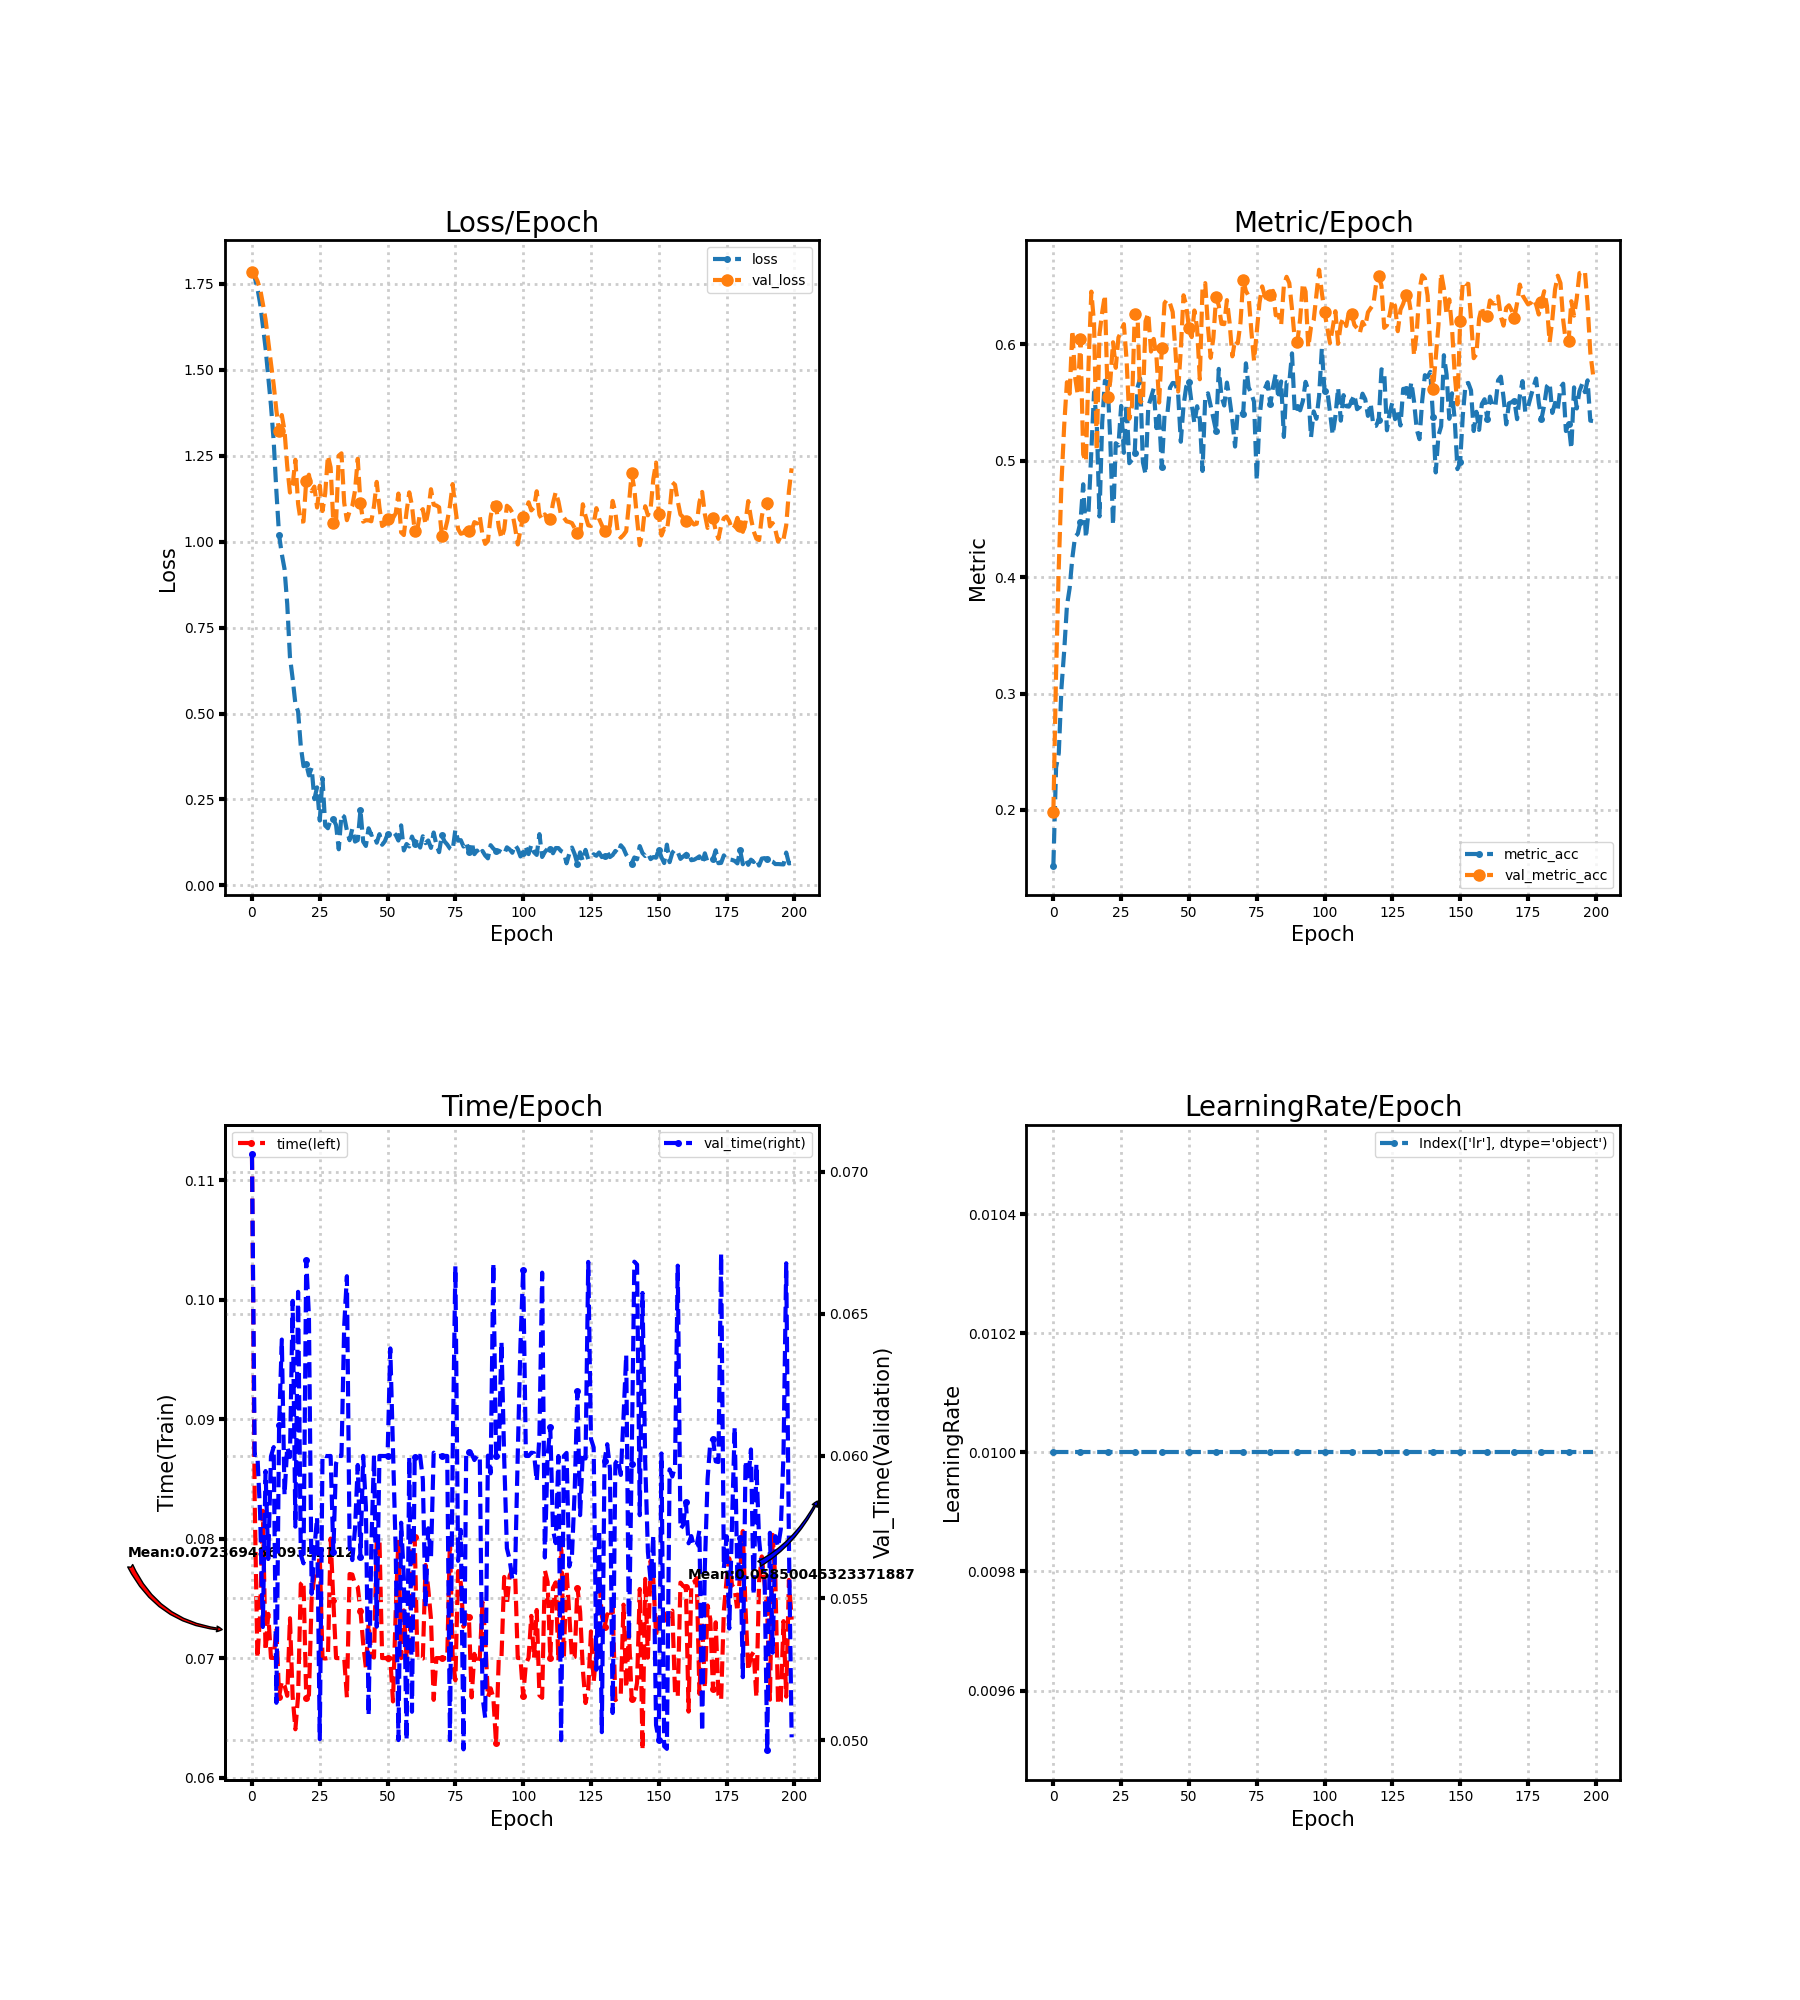

Data behind this chart, as committed beside it:
loss, metric_acc, time, lr, val_loss, val_metric_acc, val_time
1.791, 0.1522, 0.1121, 0.01, 1.785, 0.198, 0.07061
1.77, 0.2364, 0.08312, 0.01, 1.776, 0.3181, 0.06003
1.738, 0.2488, 0.07, 0.01, 1.759, 0.409, 0.06004
1.693, 0.3054, 0.07365, 0.01, 1.736, 0.4814, 0.05795
1.63, 0.3368, 0.08233, 0.01, 1.693, 0.5307, 0.05398
1.564, 0.3753, 0.07062, 0.01, 1.647, 0.5675, 0.05947
1.481, 0.3905, 0.0737, 0.01, 1.582, 0.5577, 0.05638
1.396, 0.4166, 0.07002, 0.01, 1.519, 0.612, 0.05999
1.293, 0.4347, 0.07001, 0.01, 1.457, 0.572, 0.06031
1.147, 0.4372, 0.07251, 0.01, 1.382, 0.5567, 0.05132
1.019, 0.4477, 0.06678, 0.01, 1.321, 0.6044, 0.06109
0.9639, 0.4798, 0.06806, 0.01, 1.369, 0.5056, 0.0641
0.9207, 0.4337, 0.06771, 0.01, 1.323, 0.4992, 0.05862
0.8187, 0.4576, 0.06684, 0.01, 1.219, 0.584, 0.06032
0.6647, 0.5078, 0.07333, 0.01, 1.143, 0.6454, 0.05996
0.6014, 0.5589, 0.06678, 0.01, 1.165, 0.6184, 0.06546
0.5286, 0.5326, 0.06404, 0.01, 1.238, 0.5087, 0.05751
0.5062, 0.4522, 0.06679, 0.01, 1.11, 0.6088, 0.06577
0.4047, 0.5326, 0.0762, 0.01, 1.059, 0.6276, 0.05653
0.3469, 0.5688, 0.07643, 0.01, 1.059, 0.6425, 0.05622
0.3537, 0.5666, 0.06669, 0.01, 1.177, 0.5545, 0.0669
0.3201, 0.5173, 0.06691, 0.01, 1.195, 0.5685, 0.06491
0.3421, 0.4446, 0.07497, 0.01, 1.147, 0.6018, 0.05515
0.251, 0.5151, 0.07687, 0.01, 1.16, 0.5799, 0.05672
0.2853, 0.5132, 0.07667, 0.01, 1.1, 0.606, 0.05784
0.1887, 0.5472, 0.07857, 0.01, 1.163, 0.6107, 0.05004
0.3124, 0.5068, 0.07, 0.01, 1.089, 0.6174, 0.06003
0.1741, 0.5488, 0.06996, 0.01, 1.141, 0.5866, 0.06
0.1663, 0.4979, 0.07, 0.01, 1.251, 0.5361, 0.06
0.1904, 0.5008, 0.08, 0.01, 1.217, 0.5472, 0.06
0.1928, 0.5065, 0.07484, 0.01, 1.054, 0.6263, 0.05662
0.1758, 0.5628, 0.07, 0.01, 1.055, 0.6289, 0.05974
0.1051, 0.5707, 0.07, 0.01, 1.251, 0.551, 0.06
0.2059, 0.4989, 0.07, 0.01, 1.257, 0.5494, 0.06
0.1997, 0.4884, 0.07, 0.01, 1.114, 0.62, 0.06456
0.1599, 0.5466, 0.06672, 0.01, 1.063, 0.6269, 0.06632
0.1315, 0.5545, 0.07704, 0.01, 1.088, 0.5939, 0.0568
0.1651, 0.5621, 0.07699, 0.01, 1.105, 0.6047, 0.05634
0.1275, 0.5281, 0.07617, 0.01, 1.149, 0.5901, 0.05744
0.1318, 0.5386, 0.07595, 0.01, 1.241, 0.55, 0.05968
0.2186, 0.4948, 0.07396, 0.01, 1.113, 0.5968, 0.05645
0.1273, 0.5392, 0.07123, 0.01, 1.058, 0.6355, 0.06
0.1148, 0.5392, 0.06916, 0.01, 1.062, 0.6387, 0.05822
0.1662, 0.5628, 0.07286, 0.01, 1.062, 0.6352, 0.05087
0.147, 0.5669, 0.07015, 0.01, 1.06, 0.6279, 0.05677
0.15, 0.5666, 0.07006, 0.01, 1.104, 0.5949, 0.06003
0.1243, 0.5577, 0.07997, 0.01, 1.174, 0.5596, 0.05399
0.1491, 0.5164, 0.08, 0.01, 1.1, 0.5958, 0.06
0.1184, 0.5475, 0.07, 0.01, 1.046, 0.6422, 0.06
0.1284, 0.5637, 0.07, 0.01, 1.051, 0.6333, 0.06
0.1488, 0.5675, 0.07, 0.01, 1.065, 0.6139, 0.06
0.1477, 0.5491, 0.07, 0.01, 1.082, 0.6063, 0.06378
0.156, 0.5323, 0.06637, 0.01, 1.069, 0.6292, 0.06021
0.1472, 0.5469, 0.07387, 0.01, 1.083, 0.6142, 0.05667
0.1306, 0.5357, 0.08, 0.01, 1.14, 0.5701, 0.05
0.1747, 0.4913, 0.07, 0.01, 1.027, 0.6489, 0.05765
0.1018, 0.5548, 0.07399, 0.01, 1.019, 0.6527, 0.05571
0.1205, 0.558, 0.07, 0.01, 1.087, 0.6155, 0.05
0.1133, 0.5475, 0.07003, 0.01, 1.144, 0.5885, 0.05996
0.1422, 0.5367, 0.07906, 0.01, 1.105, 0.6057, 0.051
... 140 more rows
